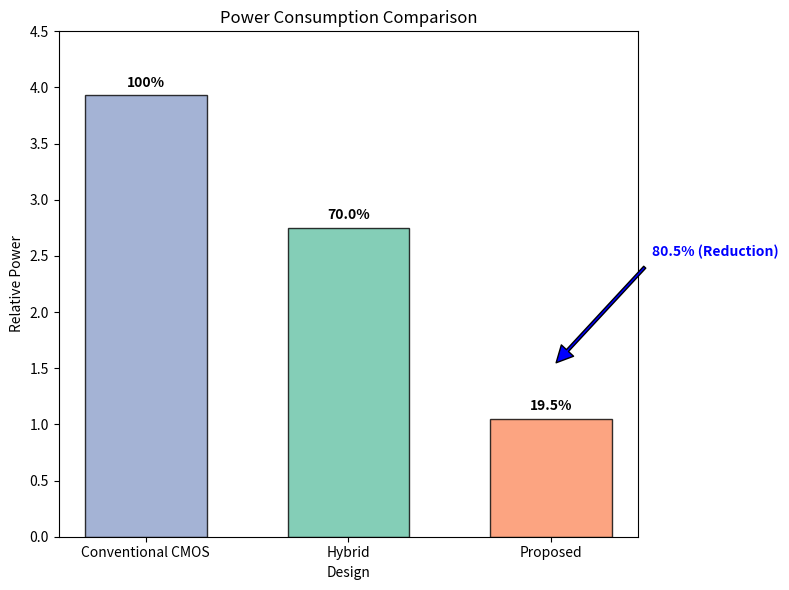

Write Python code to recreate this figure.
import matplotlib.pyplot as plt

# Data from your TikZ code
labels = ['Conventional CMOS', 'Hybrid', 'Proposed']
values = [3.93, 2.75, 1.05]
percentages = ['100%', '70.0%', '19.5%']
colors = ['#8da0cb', '#66c2a5', '#fc8d62'] # Soft blue, green, and red

fig, ax = plt.subplots(figsize=(8, 6))

# Create the bars
bars = ax.bar(labels, values, color=colors, edgecolor='black', alpha=0.8, width=0.6)

# Add the percentage labels at the bottom (or on top)
for bar, pct in zip(bars, percentages):
    height = bar.get_height()
    ax.text(bar.get_x() + bar.get_width()/2., height + 0.05, 
            pct, ha='center', va='bottom', fontweight='bold')

# Replicating the "Reduction" arrow/annotation
ax.annotate('80.5% (Reduction)', 
            xy=(2, 1.5), xytext=(2.5, 2.5),
            arrowprops=dict(facecolor='blue', shrink=0.05, width=2),
            color='blue', fontsize=10, fontweight='bold')

# Styling
ax.set_ylabel('Relative Power')
ax.set_xlabel('Design')
ax.set_title('Power Consumption Comparison')
ax.set_ylim(0, 4.5) # Leave room for labels

plt.tight_layout()
plt.show()
